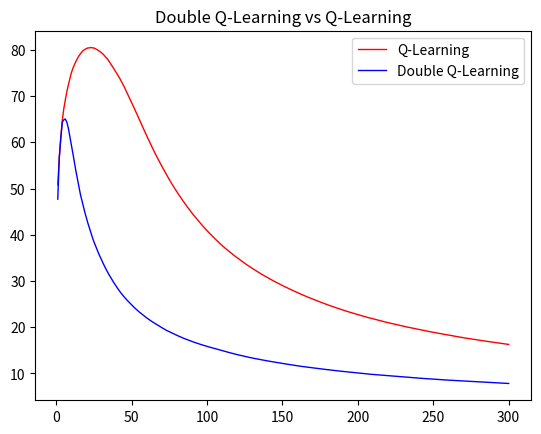

Recreate this plot in Python.
import numpy as np
import matplotlib.pyplot as plt


# these are the control variables, change them to customize the execution of this program
cntExperiments= 1001 # number of experiments to run, large number means longer execution time
MAX_ITER = 301      # number of episodes per experiment, large number means longer execution time
ACTIONS_FOR_B = 10  #number of actions at state B



#identify the states
STATE_A = 0
STATE_B = 1
STATE_C = 2
STATE_D = 3

#identify the actions
ACTION_LEFT = 0
ACTION_RIGHT = 1


#map actions to states
actionsPerState = {}
actionsPerState[STATE_A] = [ACTION_LEFT, ACTION_RIGHT]
actionsPerState[STATE_B] = [i for i in range(ACTIONS_FOR_B)]
actionsPerState[STATE_C] = [ACTION_RIGHT]
actionsPerState[STATE_D] = [ACTION_LEFT]

#init Q values
Q1={}
Q2={}


GAMMA = 1


# reset the variables, to be called on each experiment
def reset():
    std = 0.2
    Q1[STATE_A] = {}
    Q1[STATE_A][ACTION_LEFT] = 0
    Q1[STATE_A][ACTION_RIGHT] = 0

    Q1[STATE_B] = {}

    Q1[STATE_C] = {}
    Q1[STATE_C][ACTION_LEFT] = 0
    Q1[STATE_C][ACTION_RIGHT] = 0

    Q1[STATE_D] = {}
    Q1[STATE_D][ACTION_LEFT] = 0
    Q1[STATE_D][ACTION_RIGHT] = 0

    Q2[STATE_A] = {}
    Q2[STATE_A][ACTION_LEFT] = 0
    Q2[STATE_A][ACTION_RIGHT] = 0

    Q2[STATE_B] = {}

    Q2[STATE_C] = {}
    Q2[STATE_C][ACTION_LEFT] = 0
    Q2[STATE_C][ACTION_RIGHT] = 0

    Q2[STATE_D] = {}
    Q2[STATE_D][ACTION_LEFT] = 0
    Q2[STATE_D][ACTION_RIGHT] = 0
    for i in range(ACTIONS_FOR_B):
        Q1[STATE_B][i] = 0
        Q2[STATE_B][i] = 0


# epsilon greedy action
# it return action a 1-epsilon times
# and a random action epsilon times
def random_action(s, a, eps=.1):
    p = np.random.random()
    if p < (1 - eps):
        return a
    else:
        return np.random.choice(actionsPerState[s])


# move from state s using action a
# it returns the reward and the new state
def move(s, a):
    if(s==STATE_A):
        if(a == ACTION_LEFT): return 0, STATE_B
        else: return 0, STATE_C
    if s==STATE_B:
        return np.random.normal(-.5, 1), STATE_D
    return 0, s

# returns the action that makes the max Q value, as welle as the max Q value
def maxQA(q, s):
    max=-9999
    sa = 0
    for k in q[s]:
        if(q[s][k] > max):
            max = q[s][k]
            sa = k
    return sa, max

# return true if this is a terminal state
def isTerminal(s):
    return s == STATE_C or s == STATE_D

# select the initial action at state A, it uses greedy method
# it takes into the mode doubleQLearning or not
def selectInitialAction(doubleQLearning, startState):
    if doubleQLearning:
        QS = {}
        QS[STATE_A] = {}
        QS[STATE_A][ACTION_LEFT] = Q1[STATE_A][ACTION_LEFT] + Q2[STATE_A][ACTION_LEFT]
        QS[STATE_A][ACTION_RIGHT] = Q1[STATE_A][ACTION_RIGHT] + Q2[STATE_A][ACTION_RIGHT]
        a, _ = maxQA(QS, startState)

    else:
        a, _ = maxQA(Q1, startState)
    return a

#update Q values depending on whether the mode  is doubleQLearning or not
def updateQValues(doubleQLearning, s, a, r, nxt_s, alpha):
    if doubleQLearning:
        p = np.random.random()
        if (p < .5):
            nxt_a, maxq = maxQA(Q1, nxt_s)
            Q1[s][a] = Q1[s][a] + alpha * (r + GAMMA * Q2[nxt_s][nxt_a] - Q1[s][a])
        else:
            nxt_a, maxq = maxQA(Q2, nxt_s)
            Q2[s][a] = Q2[s][a] + alpha * (r + GAMMA * Q1[nxt_s][nxt_a] - Q2[s][a])
    else:
        nxt_a, maxq = maxQA(Q1, nxt_s)
        Q1[s][a] = Q1[s][a] + alpha * (r + GAMMA * maxq - Q1[s][a])
    return nxt_a



# do the experiment by running MAX_ITER episodes and fill the restults in the episods parameter
def experiment(episods, doubleQLearning = False):
    reset()
    #contains the number of times left action is chosen at A
    ALeft = 0

    # contains the number of visits for each state
    N={}
    N[STATE_A] = 1
    N[STATE_B] = 1
    N[STATE_C] = 1
    N[STATE_D] = 1

    # contains the number of visits for each state and action
    NSA = {}

    # loop for MAX_ITER episods
    for i in range(1, MAX_ITER):

        s = STATE_A
        gameover = False

        # use greedy for the action at STATE A
        a = selectInitialAction(doubleQLearning, s)

        #loop until game is over, this will be ONE episode
        while not gameover:

            # apply epsilon greedy selection (including for action chosen at STATE A)
            a = random_action(s, a, 1/np.sqrt(N[s]))

            #update the number of visits for state s
            N[s] += 1

            # if left action is chosen at state A, increment the counter
            if (s == STATE_A and a == ACTION_LEFT):
                ALeft += 1

            #move to the next state and get the reward
            r, nxt_s = move(s, a)

            #update the number of visists per state and action
            if not s in NSA:
                NSA[s] = {}
            if not a in NSA[s]:
                NSA[s][a] = 0
            NSA[s][a] += 1

            #compute alpha
            alpha = 1 / np.power(NSA[s][a], .8)

            #update the Q values and get the best action for the next state
            nxt_a = updateQValues(doubleQLearning, s, a, r, nxt_s, alpha)

            #if next state is terminal then mark as gameover (end of episode)
            gameover = isTerminal(nxt_s)

            s = nxt_s
            a = nxt_a

        #update stats for each episode
        if not (i in episods):
            episods[i] = {}
            episods[i]["count"] = 0
            episods[i]["Q1(A)"] = 0
            episods[i]["Q2(A)"] = 0
        episods[i]["count"] = ALeft
        episods[i]["percent"] = ALeft / i
        episods[i]["Q1(A)"] = ((episods[i]["Q1(A)"] * (i-1)) + Q1[STATE_A][ACTION_LEFT])/i
        episods[i]["Q2(A)"] = ((episods[i]["Q2(A)"] * (i-1)) + Q2[STATE_A][ACTION_LEFT])/i



# init a report structure
def initReport(report):
    for i in range(1,MAX_ITER):
        report[i] = {}
        report[i]["steps"] = i
        report[i]["count"] = 0
        report[i]["percent"] = 0
        report[i]["Q1(A)"] = 0
        report[i]["Q2(A)"] = 0


# run the learning
def runLearning(dblQLearn, report, experimentsCount):
    #run batch of experiments
    for k in range(1, experimentsCount):
        tmp = {}
        experiment(tmp, dblQLearn)
        #aggregate every experiment result into the final report
        for i in report:
            report[i]["count"] = ((report[i]["count"] * (k-1)) + tmp[i]["count"])/k
            report[i]["percent"] = 100*report[i]["count"] / i
            report[i]["Q1(A)"] = ((report[i]["Q1(A)"] * (k-1)) + tmp[i]["Q1(A)"])/k
            report[i]["Q2(A)"] = ((report[i]["Q2(A)"] * (k-1)) + tmp[i]["Q2(A)"])/k


# print the report
def printReport(dblQLearn, report):
    # display the final report
    print("Double Q Learning" if dblQLearn else "Q learning")
    for i in report:
        if(i==1 or i%10==0):
            print(i, ", ", report[i]["percent"],", ", report[i]["Q1(A)"],", ", report[i]["Q2(A)"])

# draw graphs of both curves QL and Double QL
def drawGraph(reportQl, reportDQl):
    steps=[]
    yQL=[]
    yDQL = []
    for i in reportQl:
        steps.append(i)
        yQL.append(reportQl[i]["percent"])
        yDQL.append(reportDQl[i]["percent"])

    df= {'steps':steps, 'yQL':yQL, 'yDQL':yDQL}
    # multiple line plot
    plt.plot('steps', 'yQL' , data=df, marker='', color='red', linewidth=1, label="Q-Learning")
    plt.plot('steps', 'yDQL', data=df, marker='', color='blue', linewidth=1, label="Double Q-Learning")
    plt.legend()
    plt.title("Double Q-Learning vs Q-Learning")
    plt.show()


# main ----------------------------------
# init report variables that will hold all the results
reportQL={}
reportDQL={}

initReport(reportQL)
initReport(reportDQL)

# run and print QLearning
runLearning(False, reportQL, cntExperiments)
printReport(False, reportQL)

# run and print Double QLearning
runLearning(True, reportDQL, cntExperiments)
printReport(True, reportDQL)

# print graphs
drawGraph(reportQL, reportDQL)